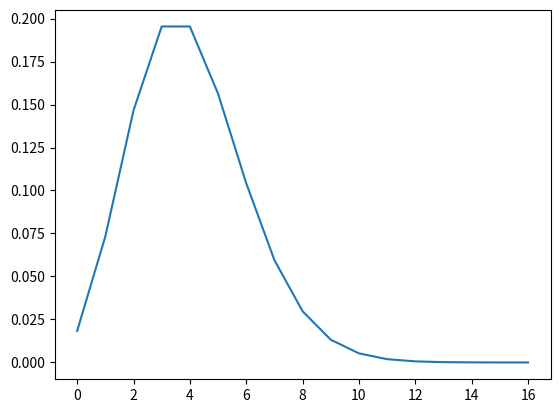

This chart was generated by the following Python code:
from scipy.stats import poisson
import numpy as np
import matplotlib.pyplot as plt

rozklad = poisson.rvs(mu=4, size=10000)
plt.hist(rozklad, density=True, edgecolor='black')
plt.savefig('poisson_scipy.pdf')

plt.clf()

rozklad2 = np.random.poisson(4, 10000)
plt.hist(rozklad2, density=True, edgecolor='black')
plt.savefig('poisson_numpy.pdf')

plt.clf()


k = np.arange(0, 17)
pmf = poisson.pmf(k, mu=4)
pmf = np.round(pmf, 5)
plt.plot(k, pmf)
plt.savefig('poisson_pmf.pdf')
